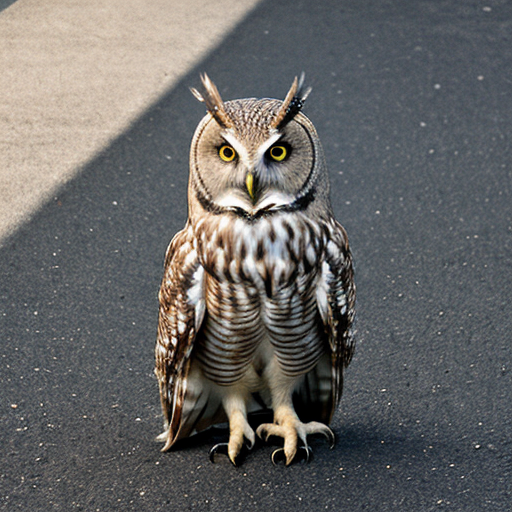
Generation parameters embedded in this image by AUTOMATIC1111 Stable Diffusion web UI or a fork of it (Forge, ...) (PNG 'parameters' text chunk):
owl
Negative prompt: person, human, men, women, painting, cartoon, anime, comic
Steps: 20, Sampler: DPM++ 2M, Schedule type: Karras, CFG scale: 7, Seed: 2752396313, Size: 512x512, Model hash: 463d6a9fe8, Model: absolutereality_v181, VAE hash: 235745af8d, VAE: vae-ft-mse-840000-ema-pruned.ckpt, Version: v1.10.1